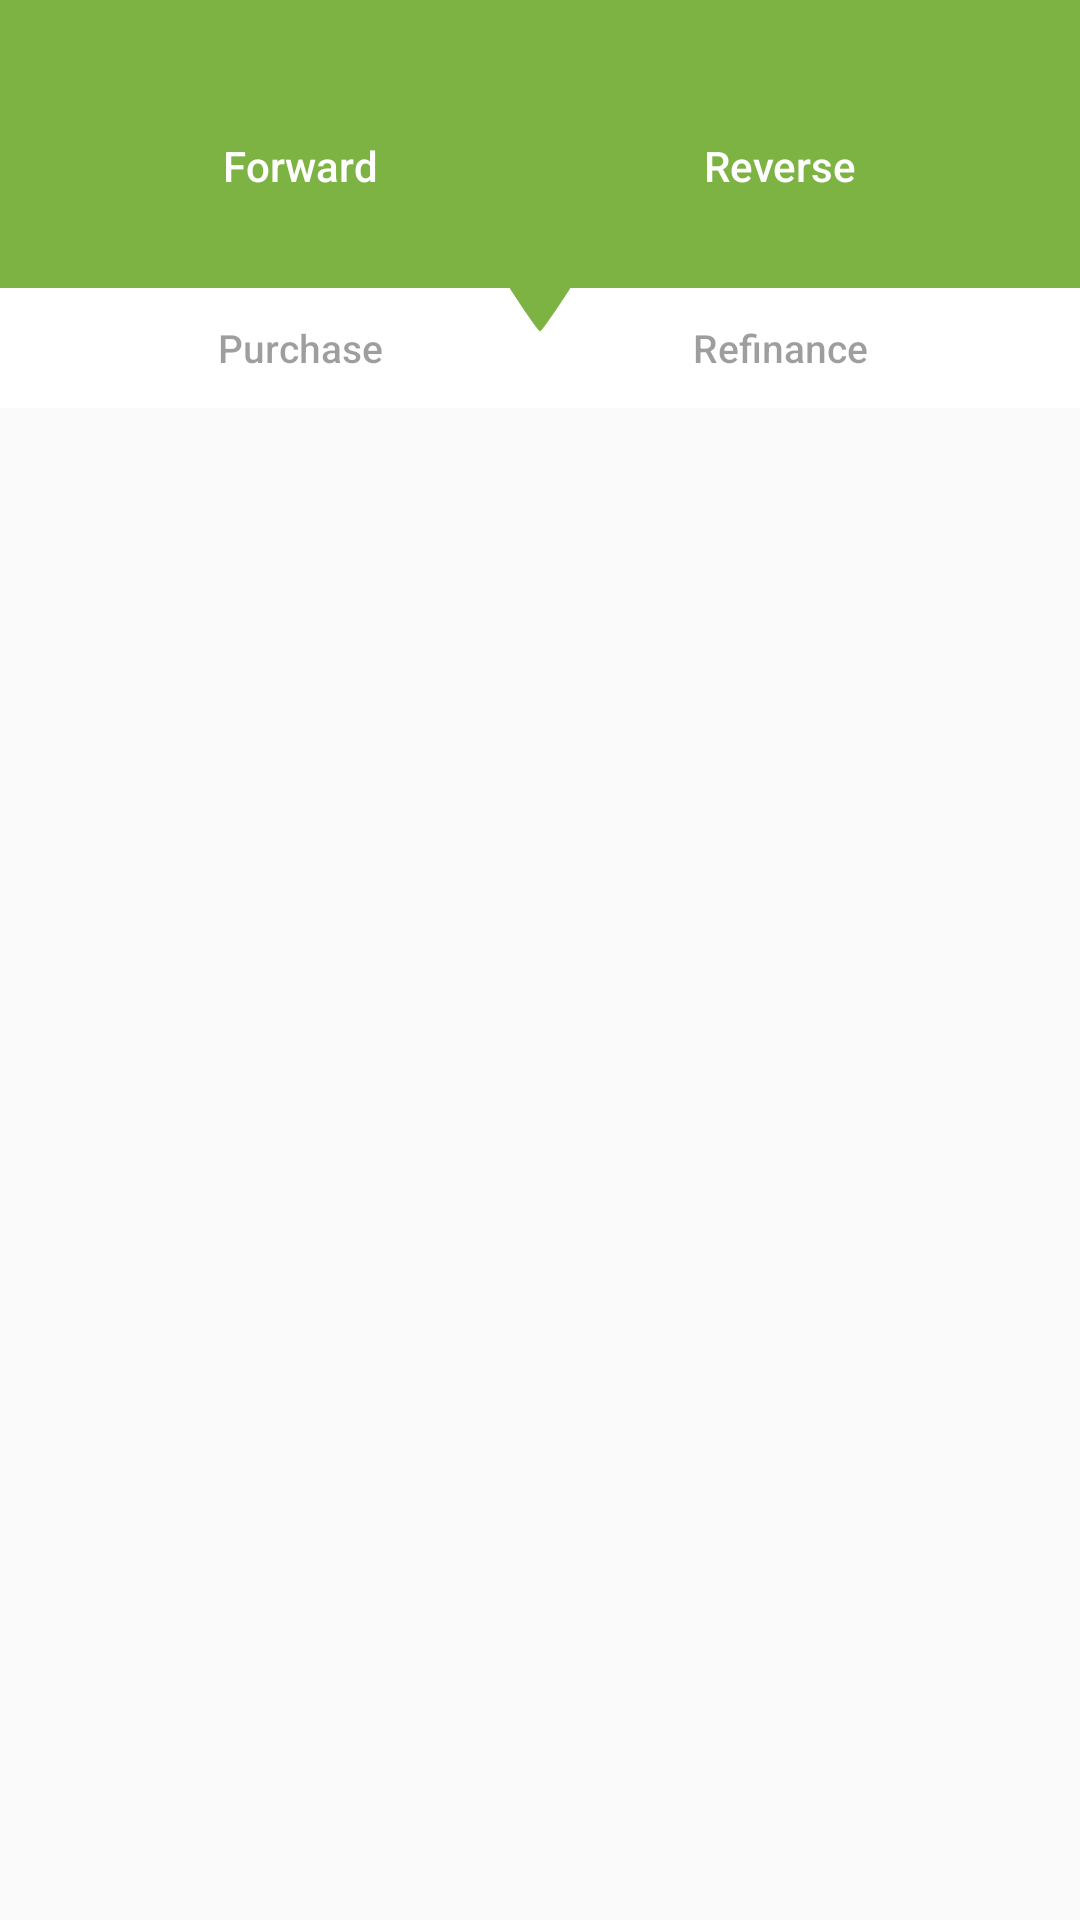

The Android layout XML behind this screen, and the referenced resources:
<!-- AndroidManifest.xml: application theme TestAppTheme -->
<!-- res/layout/layout_main_option_buttons.xml -->
<?xml version="1.0" encoding="utf-8"?>
<RelativeLayout xmlns:android="http://schemas.android.com/apk/res/android"
    xmlns:tools="http://schemas.android.com/tools"
    android:layout_width="match_parent"
    android:layout_height="wrap_content">

    <RelativeLayout
        android:id="@+id/rlayout_topButtons"
        android:layout_width="match_parent"
        android:layout_height="96dp"
        android:background="@color/primary_green">

        <RelativeLayout
            android:id="@+id/rlayout_topLeft"
            android:layout_width="match_parent"
            android:layout_height="match_parent"
            android:layout_marginStart="30dp"
            android:layout_marginTop="15dp"
            android:layout_toStartOf="@+id/view_topCenterTriangle">

            <Button
                android:id="@+id/btn_forward"
                android:layout_width="wrap_content"
                android:layout_height="wrap_content"
                android:layout_centerInParent="true"
                android:background="@drawable/button_outline_white"
                android:minHeight="36dp"
                android:minWidth="100dp"
                android:text="Forward"
                android:textAllCaps="false"
                android:textColor="@color/button_text_selector_white_green" />

        </RelativeLayout>

        <View
            android:id="@+id/view_topCenterTriangle"
            android:layout_width="20dp"
            android:layout_height="15dp"
            android:layout_alignParentBottom="true"
            android:layout_centerHorizontal="true"
            android:background="@drawable/triangle_divider_up_white"
            android:visibility="invisible" />

        <RelativeLayout
            android:id="@+id/rlayout_topRight"
            android:layout_width="match_parent"
            android:layout_height="match_parent"
            android:layout_marginEnd="30dp"
            android:layout_marginTop="15dp"
            android:layout_toEndOf="@+id/view_topCenterTriangle">

            <Button
                android:id="@+id/btn_reverse"
                android:layout_width="wrap_content"
                android:layout_height="wrap_content"
                android:layout_centerInParent="true"
                android:background="@drawable/button_outline_white"
                android:minHeight="36dp"
                android:minWidth="100dp"
                android:text="Reverse"
                android:textAllCaps="false"
                android:textColor="@color/button_text_selector_white_green" />

        </RelativeLayout>

    </RelativeLayout>

    <RelativeLayout
        android:id="@+id/rlayout_bottomButtons"
        android:layout_width="match_parent"
        android:layout_height="40dp"
        android:layout_below="@+id/rlayout_topButtons"
        android:background="@color/white">

        <RelativeLayout
            android:id="@+id/rlayout_bottomLeft"
            android:layout_width="match_parent"
            android:layout_height="match_parent"
            android:layout_marginStart="30dp"
            android:layout_toStartOf="@+id/view_bottomCenterTriangle">

            <Button
                android:id="@+id/btn_purchase"
                android:layout_width="wrap_content"
                android:layout_height="wrap_content"
                android:layout_centerInParent="true"
                android:background="?attr/selectableItemBackground"
                android:enabled="false"
                android:fontFamily="sans-serif-medium"
                android:text="Purchase"
                android:textAllCaps="false"
                android:textColor="@color/button_text_selector_dark_green"
                android:textSize="13sp" />

        </RelativeLayout>

        <View
            android:id="@+id/view_bottomCenterTriangle"
            android:layout_width="20dp"
            android:layout_height="15dp"
            android:layout_alignParentTop="true"
            android:layout_centerHorizontal="true"
            android:background="@drawable/triangle_divider_down_green" />

        <RelativeLayout
            android:id="@+id/rlayout_bottomRight"
            android:layout_width="match_parent"
            android:layout_height="match_parent"
            android:layout_marginEnd="30dp"
            android:layout_toEndOf="@+id/view_bottomCenterTriangle">

            <Button
                android:id="@+id/btn_refinance"
                android:layout_width="wrap_content"
                android:layout_height="wrap_content"
                android:layout_centerInParent="true"
                android:background="?attr/selectableItemBackground"
                android:enabled="false"
                android:fontFamily="sans-serif-medium"
                android:text="Refinance"
                android:textAllCaps="false"
                android:textColor="@color/button_text_selector_dark_green"
                android:textSize="13sp" />

        </RelativeLayout>

    </RelativeLayout>

</RelativeLayout>
<!-- resources referenced by this layout -->
<resources>
  <color name="primary_green">#7CB342</color>
  <color name="white">#ffffff</color>
  <!-- drawable button_outline_white (drawable) -->
  <?xml version="1.0" encoding="utf-8"?>
  <selector xmlns:android="http://schemas.android.com/apk/res/android">
  
  
      <item android:drawable="@drawable/button_outline_white_state_resting" android:state_pressed="false" android:state_selected="false" />
      <item android:drawable="@drawable/button_outline_white_state_pressed" android:state_pressed="false" android:state_selected="true" />
      <item android:drawable="@drawable/button_outline_white_state_pressed" android:state_pressed="true" android:state_selected="false" />
      <item android:drawable="@drawable/button_outline_white_state_resting" android:state_pressed="true" android:state_selected="true" />
  
  
  </selector>
  <!-- drawable triangle_divider_down_green (drawable) -->
  <vector xmlns:android="http://schemas.android.com/apk/res/android"
      android:width="24dp"
      android:height="24dp"
      android:viewportWidth="24.0"
      android:viewportHeight="24.0">
      <path
          android:pathData="M5.7,11.5c3.2,6.3 6,11.5 6.3,11.5 0.3,0 3.1,-5.2 6.3,-11.5l5.7,-11.5 -12,0 -12,0 5.7,11.5z"
          android:strokeColor="@color/primary_green"
          android:fillColor="@color/primary_green"/>
  </vector>
  <!-- drawable triangle_divider_up_white (drawable) -->
  <vector xmlns:android="http://schemas.android.com/apk/res/android"
      android:width="24dp"
      android:height="24dp"
      android:viewportWidth="24.0"
      android:viewportHeight="24.0">
      <path
          android:pathData="M5.7,12.5l-5.7,11.5 12,0 12,0 -5.7,-11.5c-3.2,-6.3 -6,-11.5 -6.3,-11.5 -0.3,0 -3.1,5.2 -6.3,11.5z"
          android:strokeColor="@color/white"
          android:fillColor="@color/white"/>
  </vector>
  <style name="TestAppTheme" parent="Theme.AppCompat.Light.NoActionBar" />
  <!-- drawable button_outline_white_state_pressed (drawable) -->
  <?xml version="1.0" encoding="utf-8"?>
  <shape xmlns:android="http://schemas.android.com/apk/res/android" android:shape="rectangle">
      <solid android:color="@color/button_text_selector_white"/>
      <corners android:radius="6dp"/>
  
  </shape>
</resources>
